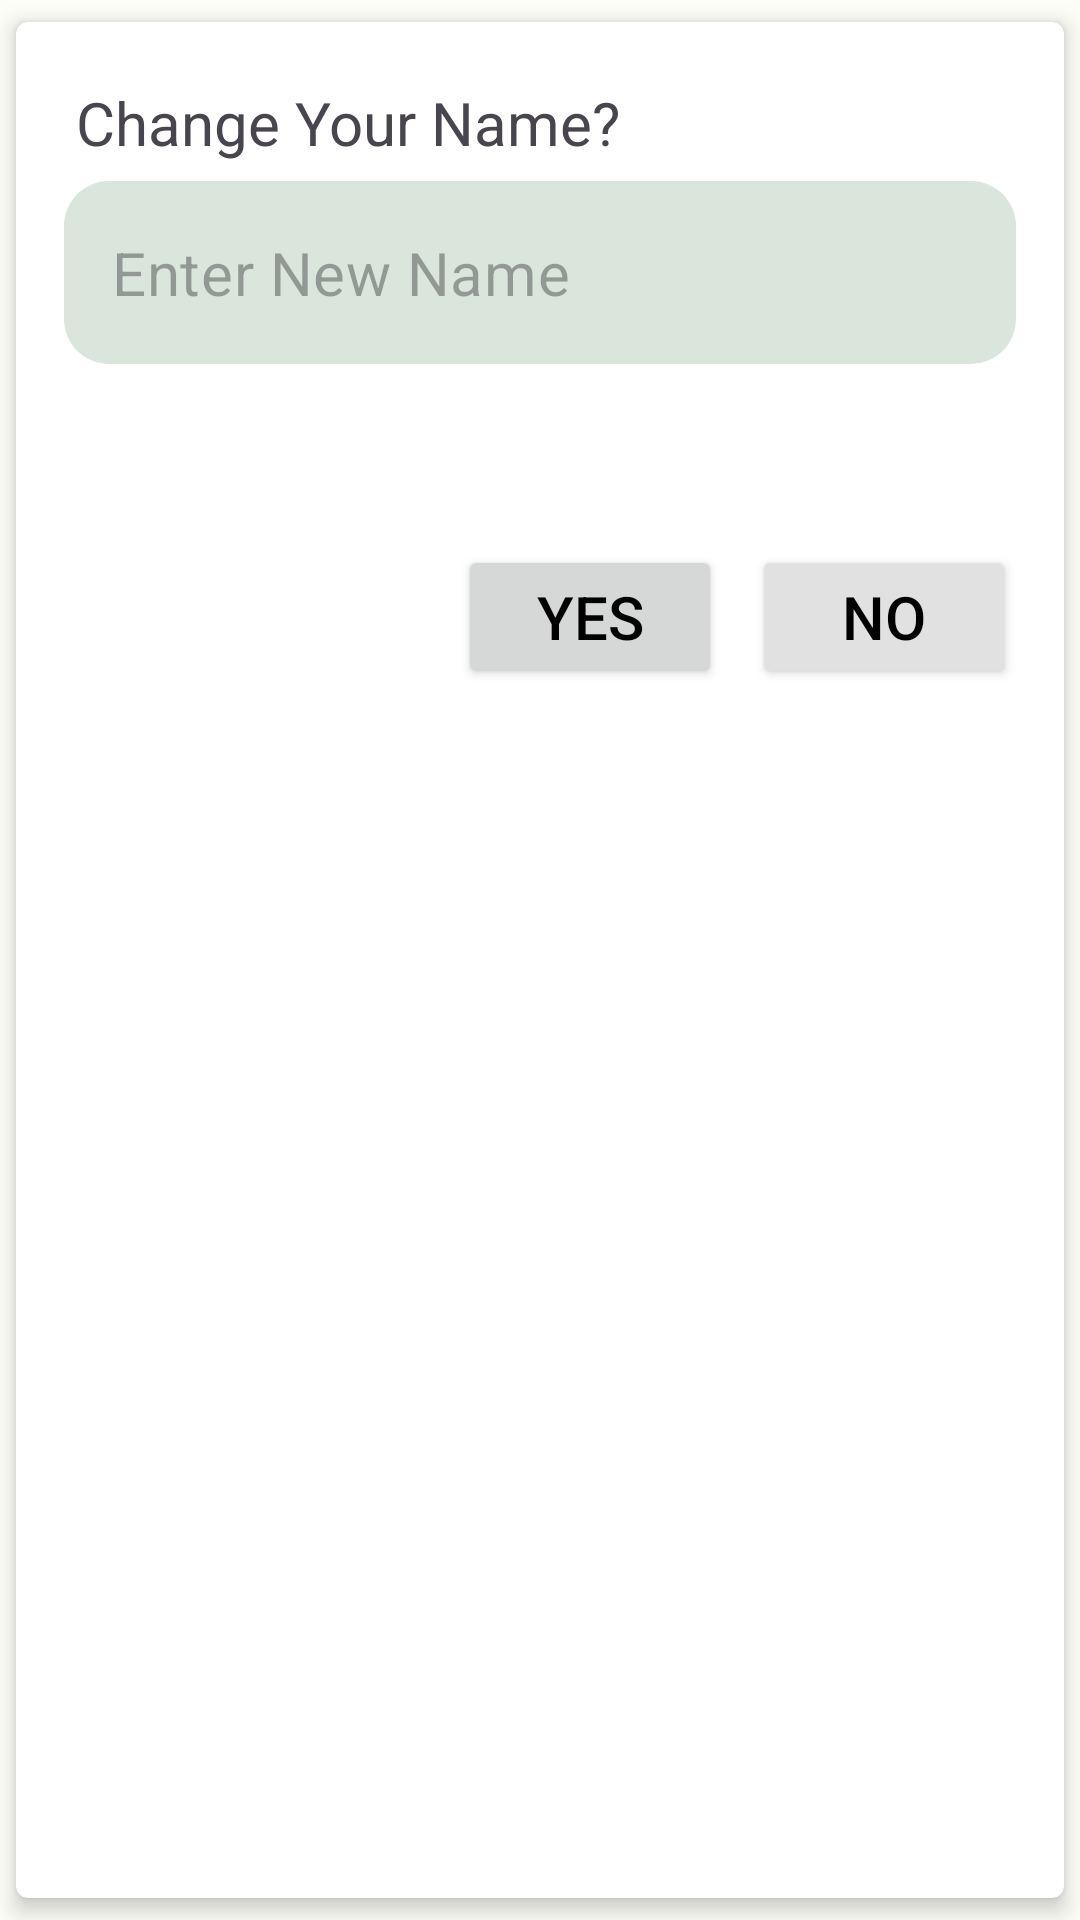

Layout XML and referenced resources for this Android screen:
<!-- AndroidManifest.xml: application theme Theme.SoilInk -->
<!-- res/layout/fragment_change_name.xml -->
<?xml version="1.0" encoding="utf-8"?>
<androidx.cardview.widget.CardView xmlns:android="http://schemas.android.com/apk/res/android"
    xmlns:app="http://schemas.android.com/apk/res-auto"
    xmlns:tools="http://schemas.android.com/tools"
    android:id="@+id/fragmentContainer"
    android:layout_width="match_parent"
    android:layout_height="wrap_content"
    android:layout_margin="8dp"
    android:orientation="vertical"
    app:cardCornerRadius="4dp"
    app:cardElevation="4dp"
    app:cardMaxElevation="4dp"
    app:cardUseCompatPadding="true">

    <androidx.constraintlayout.widget.ConstraintLayout
        android:layout_width="match_parent"
        android:layout_height="wrap_content"
        android:layout_marginHorizontal="16dp"
        android:paddingBottom="10dp">

        <TextView
            android:id="@+id/tv_cn_name"
            android:layout_width="match_parent"
            android:layout_height="match_parent"
            android:layout_marginStart="4dp"
            android:layout_marginTop="20dp"
            android:adjustViewBounds="true"
            android:text="@string/change_your_name"
            android:textSize="20sp"
            app:layout_constraintStart_toStartOf="parent"
            app:layout_constraintTop_toTopOf="parent" />

        <com.google.android.material.textfield.TextInputLayout
            android:id="@+id/changeNameTextLayout"
            style="@style/Widget.MaterialComponents.TextInputLayout.OutlinedBox"
            android:layout_width="0dp"
            android:layout_height="wrap_content"
            android:layout_marginTop="6dp"
            android:contentDescription="@string/cn_name"
            android:paddingBottom="4dp"
            app:errorEnabled="true"
            app:hintEnabled="false"
            app:layout_constraintEnd_toEndOf="parent"
            app:layout_constraintStart_toStartOf="parent"
            app:layout_constraintTop_toBottomOf="@id/tv_cn_name"
            tools:alpha="100">

            <EditText
                android:id="@+id/changeNameText"
                android:layout_width="match_parent"
                android:layout_height="wrap_content"
                android:background="@drawable/rounded_edittext"
                android:ems="10"
                android:hint="@string/enter_new_name"
                android:inputType="text"
                android:textSize="20sp"
                tools:ignore="SpeakableTextPresentCheck" />
        </com.google.android.material.textfield.TextInputLayout>

        <Button
            android:id="@+id/btn_no"
            android:layout_width="wrap_content"
            android:layout_height="wrap_content"
            android:layout_marginTop="36dp"
            android:backgroundTint="@color/color_button_no"
            android:text="@string/btn_no"
            android:textColor="@color/color_black"
            android:textSize="20sp"
            app:layout_constraintBottom_toBottomOf="parent"
            app:layout_constraintEnd_toEndOf="parent"
            app:layout_constraintTop_toBottomOf="@id/changeNameTextLayout" />

        <Button
            android:id="@+id/btn_yes"
            android:layout_width="wrap_content"
            android:layout_height="wrap_content"
            android:layout_marginEnd="10dp"
            android:text="@string/btn_yes"
            android:textColor="@color/color_black"
            android:textSize="20sp"
            app:layout_constraintBottom_toBottomOf="parent"
            app:layout_constraintEnd_toStartOf="@id/btn_no" />
    </androidx.constraintlayout.widget.ConstraintLayout>
</androidx.cardview.widget.CardView>
<!-- resources referenced by this layout -->
<resources>
  <color name="color_black">#FF000000</color>
  <color name="color_button_no">#E1E1E1</color>
  <!-- drawable rounded_edittext (drawable) -->
  <?xml version="1.0" encoding="utf-8"?>
  <shape xmlns:android="http://schemas.android.com/apk/res/android"
      android:shape="rectangle">
  
      <solid android:color="@color/color_edit_text_layout" />
      <corners
          android:bottomRightRadius="15dp"
          android:bottomLeftRadius="15dp"
          android:topLeftRadius="15dp"
          android:topRightRadius="15dp" />
  </shape>
  <string name="btn_no">No</string>
  <string name="btn_yes">Yes</string>
  <string name="change_your_name">Change Your Name?</string>
  <string name="cn_name">Change Name</string>
  <string name="enter_new_name">Enter New Name</string>
  <style name="Theme.SoilInk" parent="Base.Theme.SoilInk" />
  <color name="color_edit_text_layout">#406B9B75</color>
  <style name="Base.Theme.SoilInk" parent="Theme.Material3.DayNight.NoActionBar">
          
          <item name="colorPrimary">@color/theme_light_primary</item> 
          <item name="colorOnPrimary">@color/theme_light_onPrimary</item>
          <item name="colorPrimaryContainer">@color/theme_light_primaryContainer</item>
          <item name="colorOnPrimaryContainer">@color/theme_light_onPrimaryContainer</item>
  
          <item name="colorSecondary">@color/theme_light_secondary</item>
          <item name="colorOnSecondary">@color/theme_light_onSecondary</item>
          <item name="colorSecondaryContainer">@color/theme_light_secondaryContainer</item>
          <item name="colorOnSecondaryContainer">@color/theme_light_onSecondaryContainer</item>
  
          <item name="colorError">@color/md_theme_light_error</item>
          <item name="colorOnError">@color/md_theme_light_onError</item>
          <item name="colorErrorContainer">@color/md_theme_light_errorContainer</item>
          <item name="colorOnErrorContainer">@color/md_theme_light_onErrorContainer</item>
          <item name="colorOutline">@color/md_theme_light_outline</item>
          <item name="android:colorBackground">@color/md_theme_light_background</item>
          <item name="colorOnBackground">@color/md_theme_light_onBackground</item>
  
          <item name="colorSurface">@color/md_theme_light_surface</item>
  
          <item name="colorSurfaceVariant">@color/md_theme_light_surfaceVariant</item>
          <item name="colorOnSurfaceVariant">@color/md_theme_light_onSurfaceVariant</item>
  
  
  
          <item name="android:statusBarColor">@color/color_status_bar</item>
  
          <item name="android:windowActivityTransitions">true</item>
      </style>
  <color name="theme_light_primary">#6B9B75</color>
  <color name="theme_light_onPrimary">#FFFFFF</color>
  <color name="theme_light_primaryContainer">#9CF6B2</color>
  <color name="theme_light_onPrimaryContainer">#00210C</color>
  <color name="theme_light_secondary">#506352</color>
  <color name="theme_light_onSecondary">#FFFFFF</color>
  <color name="theme_light_secondaryContainer">#D2E8D3</color>
  <color name="theme_light_onSecondaryContainer">#0E1F12</color>
  <color name="md_theme_light_error">#BA1A1A</color>
  <color name="md_theme_light_onError">#FFFFFF</color>
  <color name="md_theme_light_errorContainer">#FFDAD6</color>
  <color name="md_theme_light_onErrorContainer">#410002</color>
  <color name="md_theme_light_outline">#717971</color>
  <color name="md_theme_light_background">#FCFDF7</color>
  <color name="md_theme_light_onBackground">#191C19</color>
  <color name="md_theme_light_surface">#FCFDF7</color>
  <color name="md_theme_light_surfaceVariant">#0E4B35</color>
  <color name="md_theme_light_onSurfaceVariant">#0E4B35</color>
  <color name="color_status_bar">#BF0E4B35</color>
</resources>
